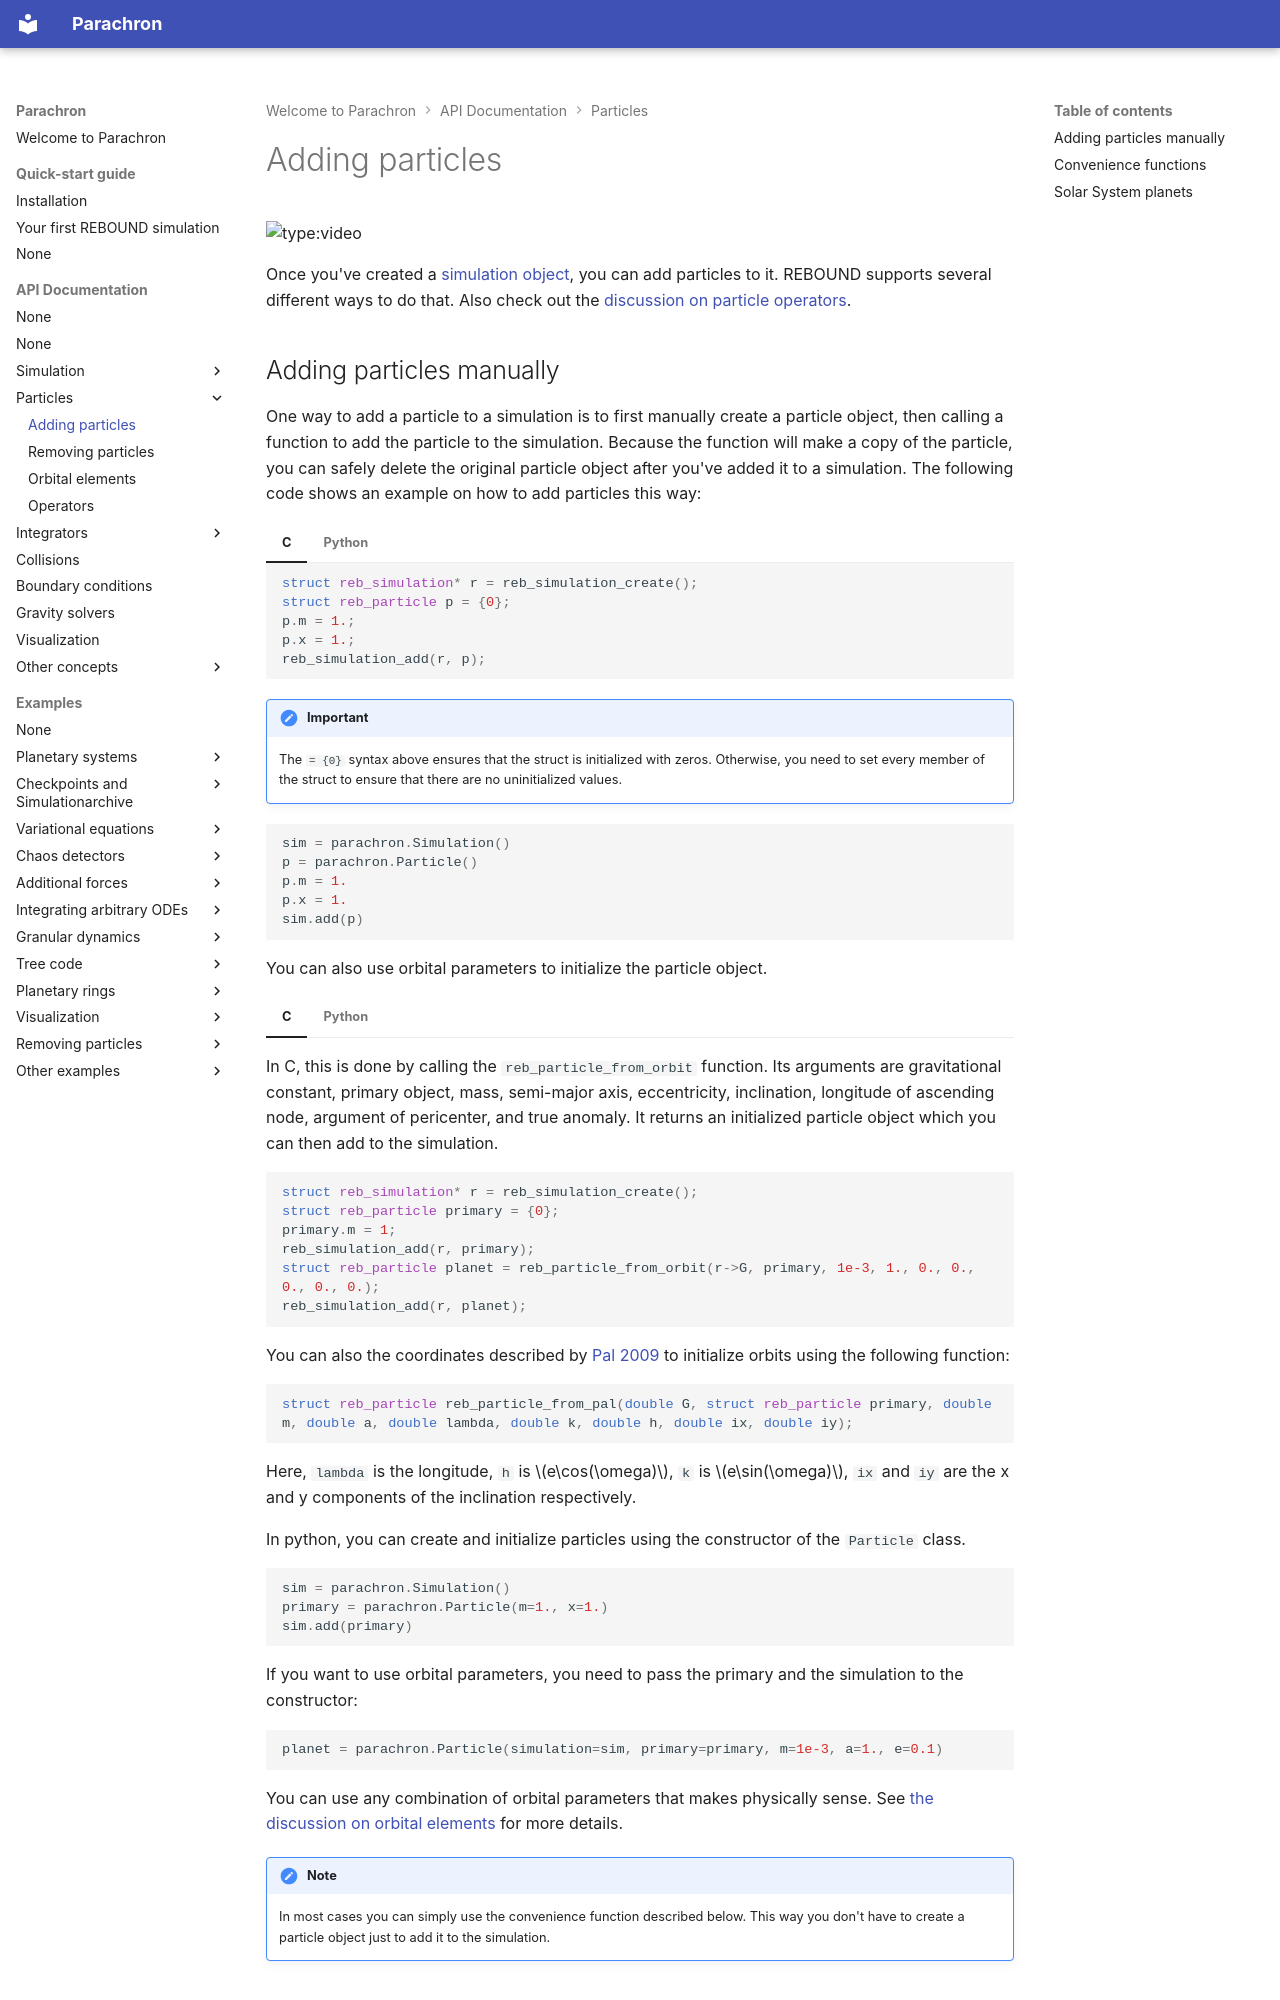

repository: hippke/parachron · page: particles/add/index.html · generator: mkdocs

# Adding particles

![type:video](https://www.youtube.com/embed/FoTwDtAeJyk)

Once you've created a [simulation object](../simulation/index.md), you can add particles to it. 
REBOUND supports several different ways to do that. 
Also check out the [discussion on particle operators](operators.md).

## Adding particles manually
One way to add a particle to a simulation is to first manually create a particle object, then calling a function to add the particle to the simulation.
Because the function will make a copy of the particle, you can safely delete the original particle object after you've added it to a simulation. 
The following code shows an example on how to add particles this way:

=== "C"
    ```c
    struct reb_simulation* r = reb_simulation_create();
    struct reb_particle p = {0};
    p.m = 1.;
    p.x = 1.;
    reb_simulation_add(r, p);
    ```
    !!! Important
        The `= {0}` syntax above ensures that the struct is initialized with zeros.
        Otherwise, you need to set every member of the struct to ensure that there are no
        uninitialized values.


=== "Python"
    ```python
    sim = parachron.Simulation()
    p = parachron.Particle()
    p.m = 1.
    p.x = 1.
    sim.add(p)
    ```

You can also use orbital parameters to initialize the particle object.
=== "C"
    In C, this is done by calling the `reb_particle_from_orbit` function. Its arguments are gravitational constant, primary object, mass, semi-major axis, eccentricity, inclination, longitude of ascending node, argument of pericenter, and true anomaly. 
    It returns an initialized particle object which you can then add to the simulation.
    ```c
    struct reb_simulation* r = reb_simulation_create();
    struct reb_particle primary = {0};
    primary.m = 1;
    reb_simulation_add(r, primary);
    struct reb_particle planet = reb_particle_from_orbit(r->G, primary, 1e-3, 1., 0., 0., 0., 0., 0.);
    reb_simulation_add(r, planet);
    ```

    You can also the coordinates described by [Pal 2009](https://ui.adsabs.harvard.edu/abs/2009MNRAS.396.1737P/abstract) to initialize orbits using the following function:

    ```c
    struct reb_particle reb_particle_from_pal(double G, struct reb_particle primary, double m, double a, double lambda, double k, double h, double ix, double iy);
    ``` 
    Here, `lambda` is the longitude, `h` is $e\cos(\omega)$, `k` is $e\sin(\omega)$, `ix` and `iy` are the x and y components of the inclination respectively. 

=== "Python"
    In python, you can create and initialize particles using the constructor of the `Particle` class.
    ```python
    sim = parachron.Simulation()
    primary = parachron.Particle(m=1., x=1.)
    sim.add(primary)
    ```
    If you want to use orbital parameters, you need to pass the primary and the simulation to the constructor:
    ```python
    planet = parachron.Particle(simulation=sim, primary=primary, m=1e-3, a=1., e=0.1)
    ```
    You can use any combination of orbital parameters that makes physically sense. 
    See [the discussion on orbital elements](orbitalelements.md) for more details.

    !!! Note
        In most cases you can simply use the convenience function described below.
        This way you don't have to create a particle object just to add it to the simulation.
